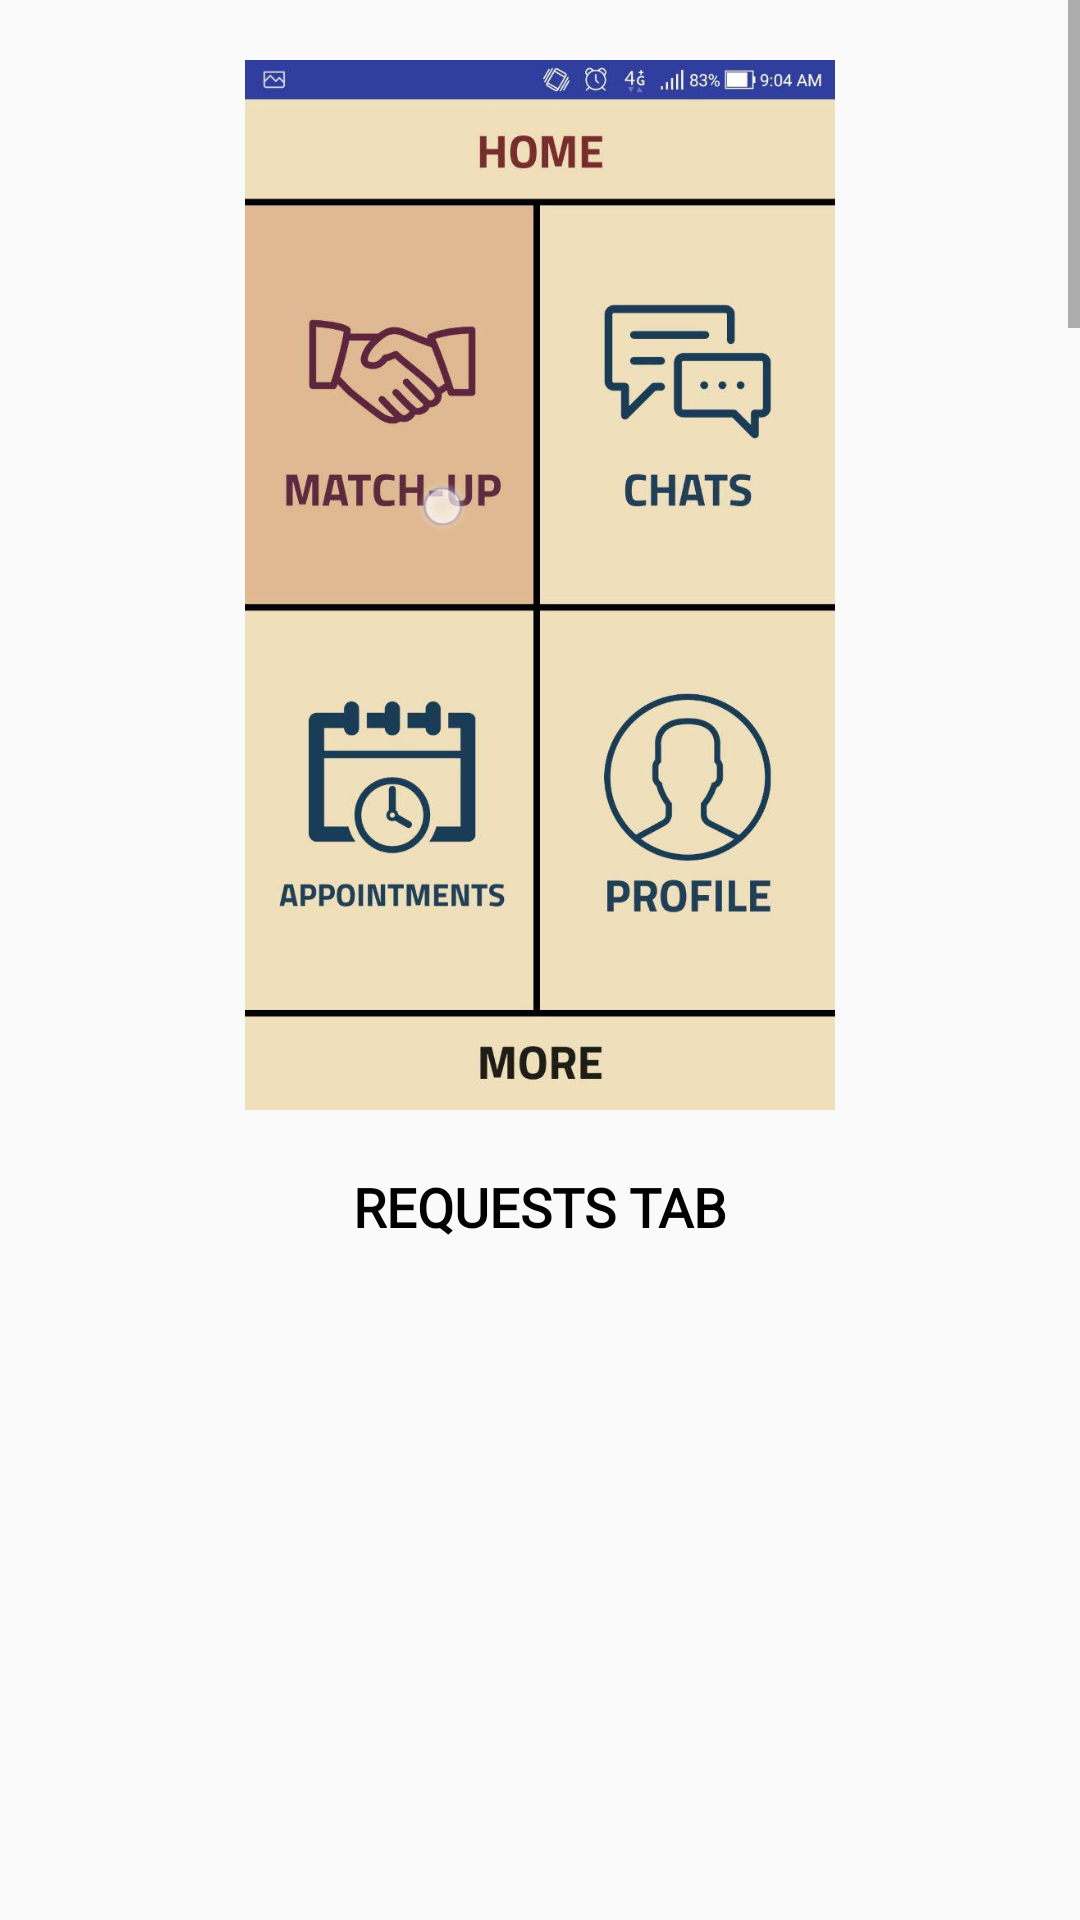

This screen was rendered from an Android layout file. Write that file and the resources it references.
<!-- AndroidManifest.xml: application theme AppTheme -->
<!-- res/layout/help_requests_tab.xml -->
<?xml version="1.0" encoding="utf-8"?>
<RelativeLayout
    xmlns:android="http://schemas.android.com/apk/res/android"
    android:orientation="vertical"
    android:layout_width="match_parent"
    android:layout_height="match_parent">

    <ScrollView
        android:layout_width="match_parent"
        android:layout_height="wrap_content">

        <RelativeLayout
            android:layout_width="match_parent"
            android:layout_height="match_parent">

            <ImageView
                android:layout_width="match_parent"
                android:layout_height="350dp"
                android:src="@drawable/help_requests_1"
                android:layout_marginTop="20dp"
                android:id="@+id/imghelprequests1"/>

            <TextView
                android:layout_width="match_parent"
                android:layout_height="wrap_content"
                android:layout_below="@+id/imghelprequests1"
                android:id="@+id/txthelprequests1"
                android:fontFamily="@font/arimo"
                android:gravity="center"
                android:textStyle="bold"
                android:layout_margin="20dp"
                android:textColor="#000000"
                android:text="REQUESTS TAB"
                android:textSize="18sp"/>

            <ImageView
                android:layout_width="match_parent"
                android:layout_height="350dp"
                android:src="@drawable/help_requests_2"
                android:layout_below="@id/txthelprequests1"
                android:id="@+id/imghelprequests2"/>

            <TextView
                android:layout_width="match_parent"
                android:layout_height="wrap_content"
                android:layout_below="@+id/imghelprequests2"
                android:id="@+id/txthelprequests2"
                android:fontFamily="@font/arimo"
                android:gravity="center"
                android:layout_margin="20dp"
                android:textStyle="bold"
                android:textColor="#000000"
                android:textSize="18sp"
                android:text="REQUESTS TAB"/>

            <ImageView
                android:layout_width="match_parent"
                android:layout_height="350dp"
                android:src="@drawable/help_requests_3"
                android:layout_below="@id/txthelprequests2"
                android:id="@+id/imghelprequests3"/>

            <TextView
                android:layout_width="match_parent"
                android:layout_height="wrap_content"
                android:layout_below="@+id/imghelprequests3"
                android:id="@+id/txthelprequests3"
                android:fontFamily="@font/arimo"
                android:gravity="center"
                android:layout_margin="20dp"
                android:textStyle="bold"
                android:textColor="#000000"
                android:textSize="18sp"
                android:text="REQUESTS TAB"/>

            <ImageView
                android:layout_width="match_parent"
                android:layout_height="350dp"
                android:src="@drawable/help_requests_4"
                android:layout_below="@id/txthelprequests3"
                android:id="@+id/imghelprequests4"/>

            <TextView
                android:layout_width="match_parent"
                android:layout_height="wrap_content"
                android:layout_below="@+id/imghelprequests4"
                android:id="@+id/txthelprequests4"
                android:fontFamily="@font/arimo"
                android:gravity="center"
                android:layout_margin="20dp"
                android:textStyle="bold"
                android:textColor="#000000"
                android:textSize="18sp"
                android:text="REQUESTS TAB"/>

            <ImageView
                android:layout_width="match_parent"
                android:layout_height="350dp"
                android:src="@drawable/help_requests_5"
                android:layout_below="@id/txthelprequests4"
                android:id="@+id/imghelprequests5"/>

            <TextView
                android:layout_width="match_parent"
                android:layout_height="wrap_content"
                android:layout_below="@+id/imghelprequests5"
                android:id="@+id/txthelprequests5"
                android:fontFamily="@font/arimo"
                android:gravity="center"
                android:layout_margin="20dp"
                android:textStyle="bold"
                android:textColor="#000000"
                android:textSize="18sp"
                android:text="REQUESTS TAB"/>

            <ImageView
                android:layout_width="match_parent"
                android:layout_height="350dp"
                android:src="@drawable/help_requests_6"
                android:layout_below="@id/txthelprequests5"
                android:id="@+id/imghelprequests6"/>

            <TextView
                android:layout_width="match_parent"
                android:layout_height="wrap_content"
                android:layout_below="@+id/imghelprequests6"
                android:id="@+id/txthelprequests6"
                android:fontFamily="@font/arimo"
                android:gravity="center"
                android:layout_margin="20dp"
                android:textStyle="bold"
                android:textColor="#000000"
                android:textSize="18sp"
                android:text="REQUESTS TAB"/>

            <ImageView
                android:layout_width="match_parent"
                android:layout_height="350dp"
                android:src="@drawable/help_requests_7"
                android:layout_below="@id/txthelprequests6"
                android:id="@+id/imghelprequests7"/>

            <TextView
                android:layout_width="match_parent"
                android:layout_height="wrap_content"
                android:layout_below="@+id/imghelprequests7"
                android:id="@+id/txthelprequests7"
                android:fontFamily="@font/arimo"
                android:gravity="center"
                android:layout_margin="20dp"
                android:textStyle="bold"
                android:textColor="#000000"
                android:textSize="18sp"
                android:text="REQUESTS TAB"/>

            <ImageView
                android:layout_width="match_parent"
                android:layout_height="350dp"
                android:src="@drawable/help_requests_8"
                android:layout_below="@id/txthelprequests7"
                android:id="@+id/imghelprequests8"/>

            <TextView
                android:layout_width="match_parent"
                android:layout_height="wrap_content"
                android:layout_below="@+id/imghelprequests8"
                android:id="@+id/txthelprequests8"
                android:fontFamily="@font/arimo"
                android:gravity="center"
                android:layout_margin="20dp"
                android:textStyle="bold"
                android:textColor="#000000"
                android:textSize="18sp"
                android:text="REQUESTS TAB"/>

            <ImageView
                android:layout_width="match_parent"
                android:layout_height="350dp"
                android:src="@drawable/help_requests_9"
                android:layout_below="@id/txthelprequests8"
                android:id="@+id/imghelprequests9"/>

            <TextView
                android:layout_width="match_parent"
                android:layout_height="wrap_content"
                android:layout_below="@+id/imghelprequests9"
                android:id="@+id/txthelprequests9"
                android:fontFamily="@font/arimo"
                android:gravity="center"
                android:layout_margin="20dp"
                android:textStyle="bold"
                android:textColor="#000000"
                android:textSize="18sp"
                android:text="REQUESTS TAB"/>

        </RelativeLayout>

    </ScrollView>

</RelativeLayout>
<!-- resources referenced by this layout -->
<resources>
  <!-- drawable help_requests_1: jpg bitmap (drawable, 68387 bytes) -->
  <!-- drawable help_requests_4: jpg bitmap (drawable, 64018 bytes) -->
  <!-- drawable help_requests_5: jpg bitmap (drawable, 48579 bytes) -->
  <!-- drawable help_requests_6: jpg bitmap (drawable, 64452 bytes) -->
  <!-- drawable help_requests_7: jpg bitmap (drawable, 40906 bytes) -->
  <!-- drawable help_requests_8: jpg bitmap (drawable, 46934 bytes) -->
  <!-- drawable help_requests_9: jpg bitmap (drawable, 50902 bytes) -->
  <style name="AppTheme" parent="Theme.AppCompat.Light.NoActionBar">
          
          <item name="colorPrimary">@color/colorPrimary</item>
          <item name="colorPrimaryDark">@color/colorPrimaryDark</item>
          <item name="colorAccent">@color/colorAccent</item>
      </style>
  <color name="colorPrimary">#3F51B5</color>
  <color name="colorPrimaryDark">#303F9F</color>
  <color name="colorAccent">#FF4081</color>
</resources>
